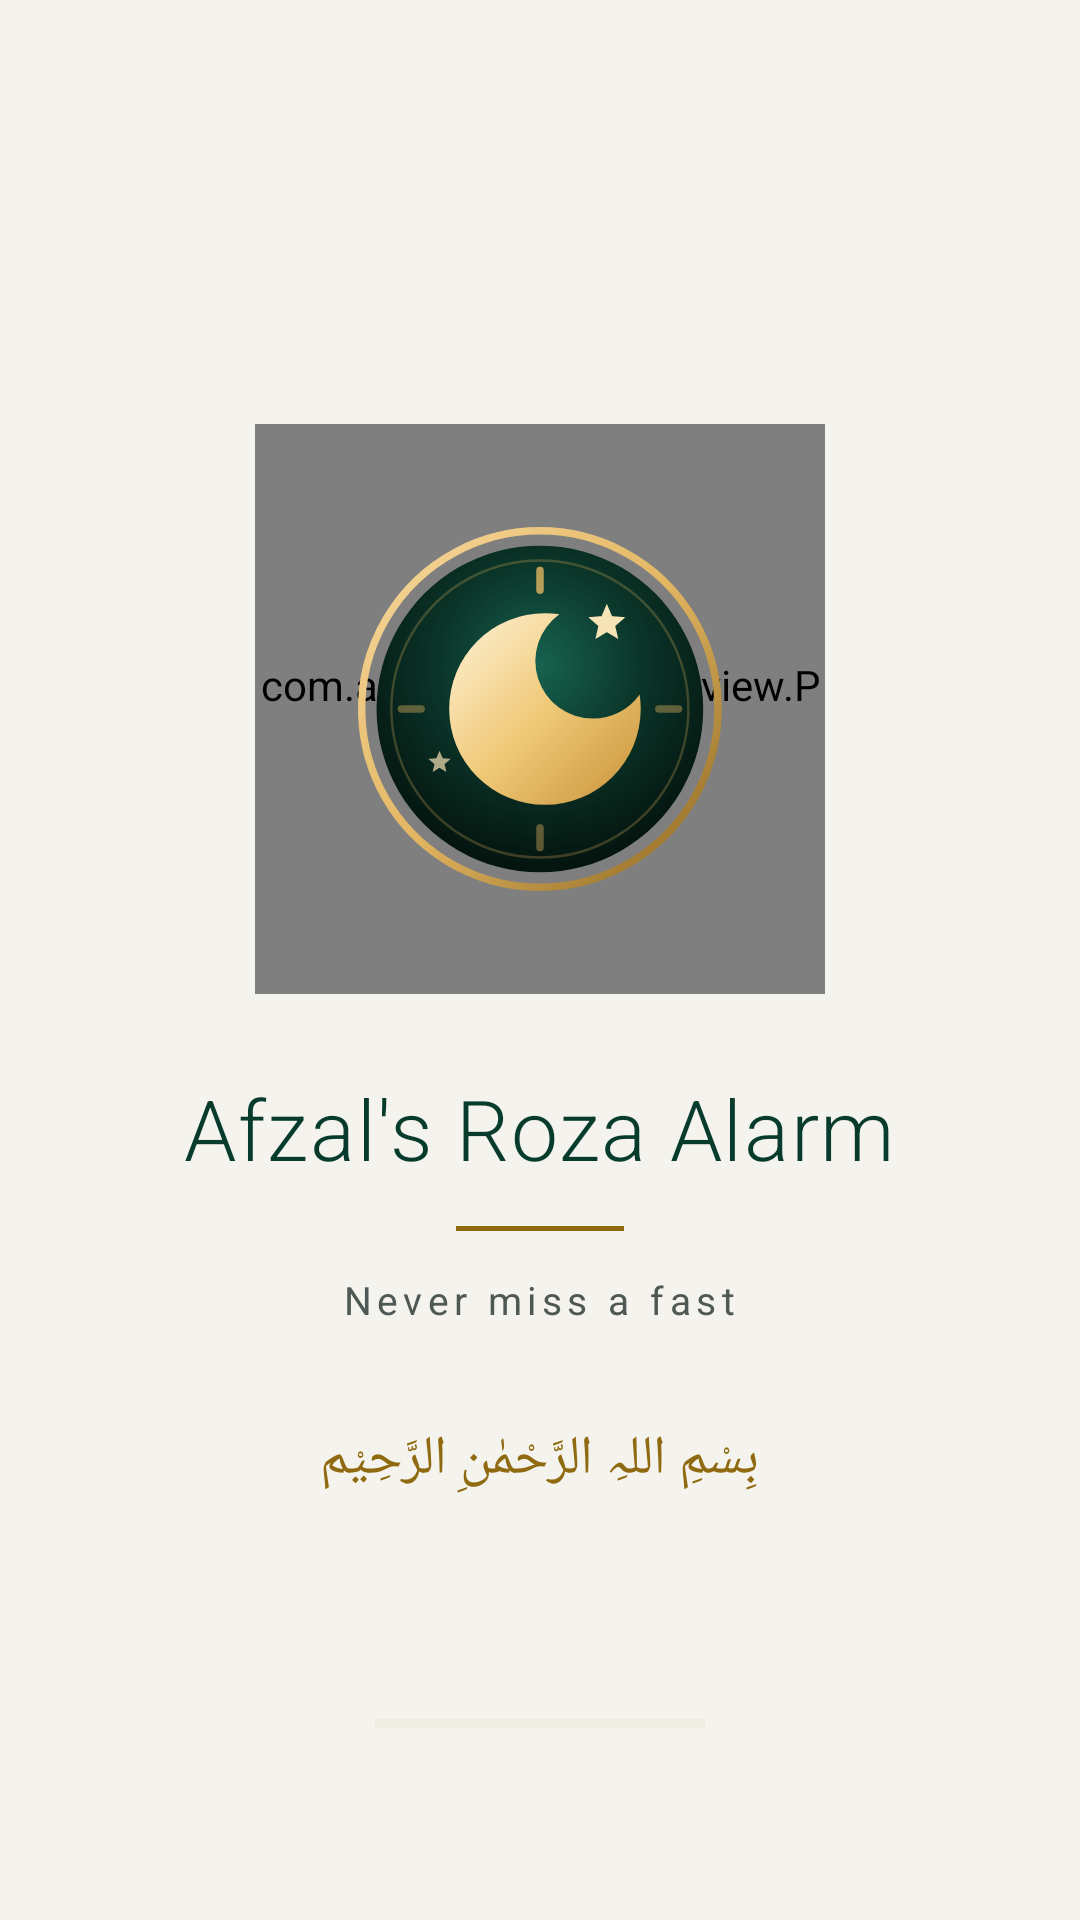

Write the Android layout XML for this screen, with the resource values it uses.
<!-- AndroidManifest.xml: activity theme Theme.RozaAlarm.Splash -->
<!-- res/layout/activity_splash.xml -->
<?xml version="1.0" encoding="utf-8"?>
<FrameLayout xmlns:android="http://schemas.android.com/apk/res/android"
    xmlns:tools="http://schemas.android.com/tools"
    android:id="@+id/splashRoot"
    android:layout_width="match_parent"
    android:layout_height="match_parent"
    android:background="@color/paper">

    
    <ScrollView
        android:layout_width="match_parent"
        android:layout_height="match_parent"
        android:fillViewport="true"
        android:overScrollMode="never"
        android:scrollbars="none">

        <LinearLayout
            android:layout_width="match_parent"
            android:layout_height="match_parent"
            android:gravity="center"
            android:orientation="vertical"
            android:paddingStart="32dp"
            android:paddingTop="32dp"
            android:paddingEnd="32dp"
            android:paddingBottom="32dp">

            <FrameLayout
                android:layout_width="190dp"
                android:layout_height="190dp">

                <com.afzal.rozaalarm.ui.view.PulseRingView
                    android:id="@+id/splashPulse"
                    android:layout_width="match_parent"
                    android:layout_height="match_parent" />

                <ImageView
                    android:id="@+id/splashLogo"
                    android:layout_width="132dp"
                    android:layout_height="132dp"
                    android:layout_gravity="center"
                    android:contentDescription="@string/cd_app_logo"
                    android:src="@drawable/logo_roza" />
            </FrameLayout>

            <TextView
                android:id="@+id/splashTitle"
                android:layout_width="wrap_content"
                android:layout_height="wrap_content"
                android:layout_marginTop="26dp"
                android:fontFamily="sans-serif-light"
                android:letterSpacing="0.02"
                android:text="@string/app_name"
                android:textColor="@color/brand_green_dark"
                android:textSize="28sp" />

            <View
                android:id="@+id/splashRule"
                android:layout_width="56dp"
                android:layout_height="1.5dp"
                android:layout_marginTop="14dp"
                android:background="@color/brand_gold" />

            <TextView
                android:id="@+id/splashTagline"
                android:layout_width="wrap_content"
                android:layout_height="wrap_content"
                android:layout_marginTop="14dp"
                android:letterSpacing="0.14"
                android:text="@string/app_tagline"
                android:textColor="@color/ink_muted"
                android:textSize="13sp" />

            <TextView
                android:id="@+id/splashBismillah"
                android:layout_width="wrap_content"
                android:layout_height="wrap_content"
                android:layout_marginTop="32dp"
                android:gravity="center"
                android:lineSpacingMultiplier="1.6"
                android:text="@string/bismillah"
                android:textColor="@color/brand_gold"
                android:textSize="18sp" />
        </LinearLayout>
    </ScrollView>

    <ProgressBar
        android:id="@+id/splashProgress"
        style="?android:attr/progressBarStyleHorizontal"
        android:layout_width="110dp"
        android:layout_height="3dp"
        android:layout_gravity="bottom|center_horizontal"
        android:layout_marginBottom="64dp"
        android:indeterminate="false"
        android:max="100"
        android:progress="0"
        android:progressBackgroundTint="@color/hairline"
        android:progressTint="@color/brand_green"
        tools:ignore="UnusedAttribute" />
</FrameLayout>
<!-- resources referenced by this layout -->
<resources>
  <color name="brand_gold">#8F6A11</color>
  <color name="brand_green">#0E5C43</color>
  <color name="brand_green_dark">#073C2C</color>
  <color name="hairline">#DCD7CA</color>
  <color name="ink_muted">#4E5854</color>
  <color name="paper">#F5F3ED</color>
  <!-- drawable logo_roza: vector/xml drawable (drawable, 3423 chars, omitted) -->
  <string name="app_name">Afzal\'s Roza Alarm</string>
  <string name="app_tagline">Never miss a fast</string>
  <string name="bismillah">بِسْمِ اللہِ الرَّحْمٰنِ الرَّحِیْم</string>
  <string name="cd_app_logo">App logo</string>
  <style name="Theme.RozaAlarm.Splash" parent="Theme.RozaAlarm">
          <item name="android:windowBackground">@color/paper</item>
          <item name="android:statusBarColor">@color/paper</item>
      </style>
  <style name="Theme.RozaAlarm" parent="Theme.Material3.Light.NoActionBar">
          <item name="colorPrimary">@color/brand_green</item>
          <item name="colorOnPrimary">@color/white</item>
          <item name="colorPrimaryContainer">@color/brand_green_soft</item>
          <item name="colorOnPrimaryContainer">@color/brand_green_dark</item>
  
          <item name="colorSecondary">@color/brand_gold</item>
          <item name="colorOnSecondary">@color/white</item>
          <item name="colorSecondaryContainer">@color/brand_gold_soft</item>
          <item name="colorOnSecondaryContainer">#4A3400</item>
  
          <item name="colorTertiary">@color/brand_green</item>
          <item name="colorOnTertiary">@color/white</item>
  
          <item name="android:colorBackground">@color/paper</item>
          <item name="colorOnBackground">@color/ink</item>
          <item name="colorSurface">@color/paper_raised</item>
          <item name="colorOnSurface">@color/ink</item>
          <item name="colorSurfaceVariant">@color/paper_sunken</item>
          <item name="colorOnSurfaceVariant">@color/ink_muted</item>
          <item name="colorOutline">@color/hairline</item>
          <item name="colorOutlineVariant">@color/hairline</item>
          <item name="colorError">@color/danger</item>
          <item name="colorErrorContainer">@color/danger_soft</item>
  
          <item name="android:statusBarColor">@color/paper</item>
          <item name="android:navigationBarColor">@color/paper</item>
          <item name="android:windowLightStatusBar">true</item>
          <item name="android:windowLightNavigationBar">true</item>
          <item name="android:windowBackground">@color/paper</item>
  
          <item name="android:windowActivityTransitions">true</item>
          <item name="materialAlertDialogTheme">@style/Theme.RozaAlarm.Dialog</item>
          <item name="bottomSheetDialogTheme">@style/Theme.RozaAlarm.BottomSheet</item>
      </style>
  <color name="white">#FFFFFF</color>
  <color name="brand_green_soft">#CDE5D9</color>
  <color name="brand_gold_soft">#F2E2BA</color>
  <color name="ink">#161C19</color>
  <color name="paper_raised">#FFFFFF</color>
  <color name="paper_sunken">#ECE9E0</color>
  <color name="danger">#A3261E</color>
  <color name="danger_soft">#F8DEDB</color>
  <style name="Theme.RozaAlarm.Dialog" parent="ThemeOverlay.Material3.MaterialAlertDialog">
          <item name="shapeAppearanceOverlay">@style/ShapeAppearance.Roza.Dialog</item>
      </style>
  <style name="Theme.RozaAlarm.BottomSheet" parent="ThemeOverlay.Material3.BottomSheetDialog" />
  <style name="ShapeAppearance.Roza.Dialog" parent="">
          <item name="cornerFamily">rounded</item>
          <item name="cornerSize">24dp</item>
      </style>
</resources>
